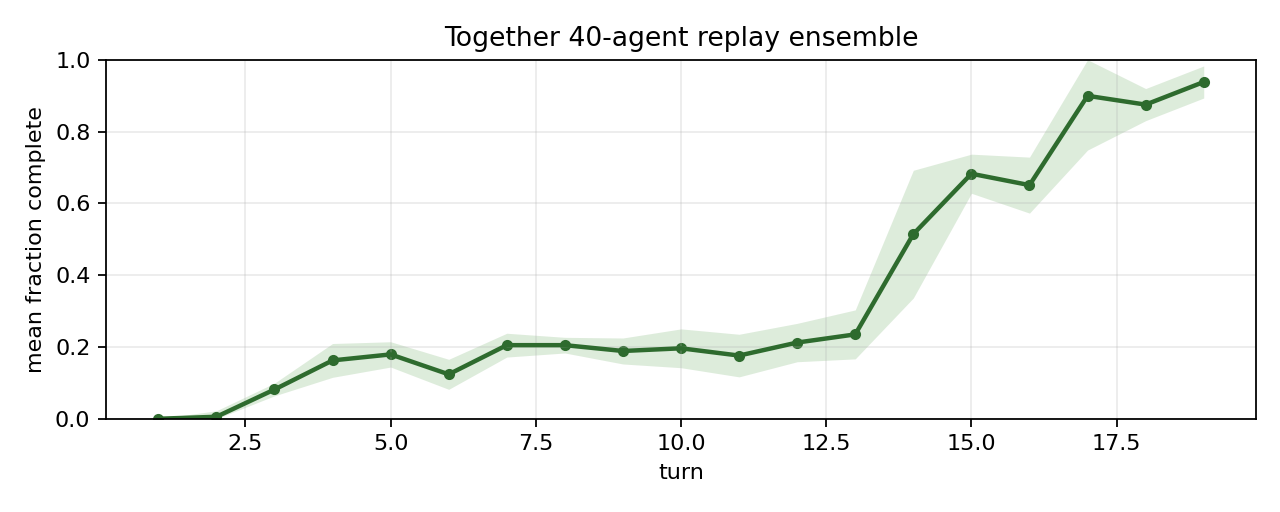

Values plotted in this chart, from the file beside it:
turn, n, mean_fraction_complete, stdev, lower_1sd, upper_1sd, min, max
1, 40, 0.0, 0.0, 0.0, 0.0, 0.0, 0.0
2, 40, 0.0055, 0.01673, 0.0, 0.02223, 0.0, 0.07
3, 40, 0.0815, 0.01768, 0.06382, 0.09918, 0.05, 0.1
4, 40, 0.1625, 0.0471, 0.1154, 0.2096, 0.1, 0.2
5, 40, 0.1793, 0.03524, 0.144, 0.2145, 0.07, 0.2
6, 40, 0.1238, 0.04181, 0.08194, 0.1656, 0.05, 0.2
7, 40, 0.205, 0.03317, 0.1718, 0.2382, 0.15, 0.3
8, 40, 0.205, 0.02179, 0.1832, 0.2268, 0.2, 0.3
9, 40, 0.1888, 0.03621, 0.1525, 0.225, 0.1, 0.3
10, 40, 0.1963, 0.05407, 0.1422, 0.2503, 0.1, 0.35
11, 40, 0.176, 0.05932, 0.1167, 0.2353, 0.0, 0.3
12, 40, 0.2123, 0.05346, 0.1588, 0.2657, 0.12, 0.35
13, 40, 0.235, 0.06819, 0.1668, 0.3032, 0.15, 0.4
14, 40, 0.5142, 0.1778, 0.3364, 0.6921, 0.3, 0.9
15, 40, 0.6825, 0.05449, 0.628, 0.737, 0.55, 0.9
16, 40, 0.6508, 0.07799, 0.5728, 0.7287, 0.5, 0.85
17, 40, 0.8995, 0.1511, 0.7484, 1.0, 0.0, 1.0
18, 40, 0.875, 0.04472, 0.8303, 0.9197, 0.7, 0.95
19, 40, 0.938, 0.04462, 0.8934, 0.9826, 0.85, 1.0
